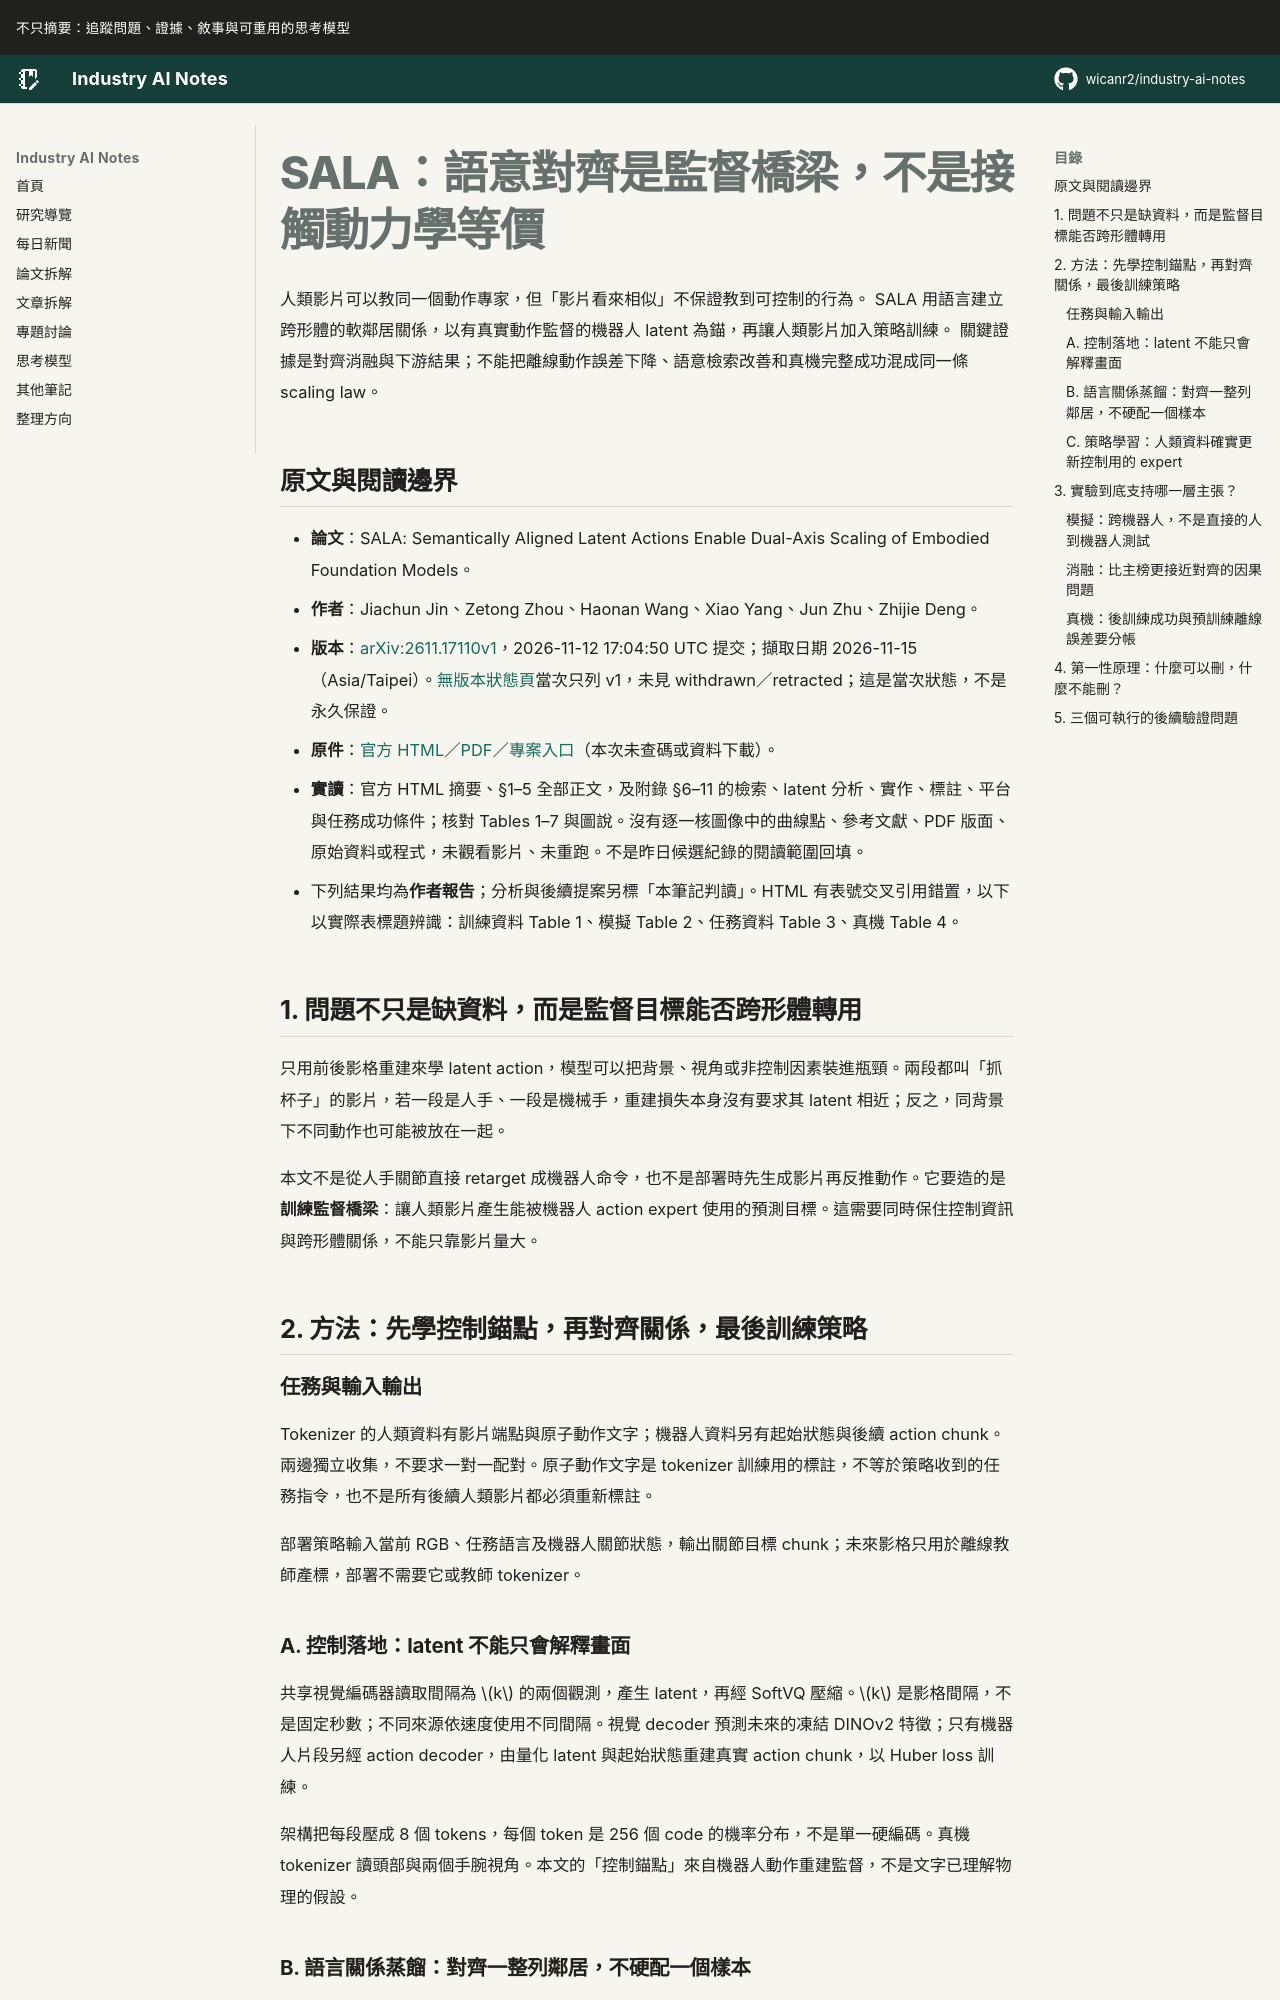

repository: wicanr2/industry-ai-notes · page: 論文拆解/2026/2026-11-15/01-sala-語意對齊是監督橋梁不是接觸動力學等價/index.html · generator: mkdocs

# SALA：語意對齊是監督橋梁，不是接觸動力學等價

人類影片可以教同一個動作專家，但「影片看來相似」不保證教到可控制的行為。
SALA 用語言建立跨形體的軟鄰居關係，以有真實動作監督的機器人 latent 為錨，再讓人類影片加入策略訓練。
關鍵證據是對齊消融與下游結果；不能把離線動作誤差下降、語意檢索改善和真機完整成功混成同一條 scaling law。

## 原文與閱讀邊界

- **論文**：SALA: Semantically Aligned Latent Actions Enable Dual-Axis Scaling of Embodied Foundation Models。
- **作者**：Jiachun Jin、Zetong Zhou、Haonan Wang、Xiao Yang、Jun Zhu、Zhijie Deng。
- **版本**：[arXiv:2611.17110v1](https://arxiv.org/abs/2611.17110v1)，2026-11-12 17:04:50 UTC 提交；擷取日期 2026-11-15（Asia/Taipei）。[無版本狀態頁](https://arxiv.org/abs/2611.17110)當次只列 v1，未見 withdrawn／retracted；這是當次狀態，不是永久保證。
- **原件**：[官方 HTML](https://arxiv.org/html/2611.17110v1)／[PDF](https://arxiv.org/pdf/2611.17110v1)／[專案入口](https://sala-vla.github.io/)（本次未查碼或資料下載）。
- **實讀**：官方 HTML 摘要、§1–5 全部正文，及附錄 §6–11 的檢索、latent 分析、實作、標註、平台與任務成功條件；核對 Tables 1–7 與圖說。沒有逐一核圖像中的曲線點、參考文獻、PDF 版面、原始資料或程式，未觀看影片、未重跑。不是昨日候選紀錄的閱讀範圍回填。
- 下列結果均為**作者報告**；分析與後續提案另標「本筆記判讀」。HTML 有表號交叉引用錯置，以下以實際表標題辨識：訓練資料 Table 1、模擬 Table 2、任務資料 Table 3、真機 Table 4。

## 1. 問題不只是缺資料，而是監督目標能否跨形體轉用

只用前後影格重建來學 latent action，模型可以把背景、視角或非控制因素裝進瓶頸。兩段都叫「抓杯子」的影片，若一段是人手、一段是機械手，重建損失本身沒有要求其 latent 相近；反之，同背景下不同動作也可能被放在一起。

本文不是從人手關節直接 retarget 成機器人命令，也不是部署時先生成影片再反推動作。它要造的是**訓練監督橋梁**：讓人類影片產生能被機器人 action expert 使用的預測目標。這需要同時保住控制資訊與跨形體關係，不能只靠影片量大。

## 2. 方法：先學控制錨點，再對齊關係，最後訓練策略

### 任務與輸入輸出

Tokenizer 的人類資料有影片端點與原子動作文字；機器人資料另有起始狀態與後續 action chunk。兩邊獨立收集，不要求一對一配對。原子動作文字是 tokenizer 訓練用的標註，不等於策略收到的任務指令，也不是所有後續人類影片都必須重新標註。

部署策略輸入當前 RGB、任務語言及機器人關節狀態，輸出關節目標 chunk；未來影格只用於離線教師產標，部署不需要它或教師 tokenizer。

### A. 控制落地：latent 不能只會解釋畫面

共享視覺編碼器讀取間隔為 $k$ 的兩個觀測，產生 latent，再經 SoftVQ 壓縮。$k$ 是影格間隔，不是固定秒數；不同來源依速度使用不同間隔。視覺 decoder 預測未來的凍結 DINOv2 特徵；只有機器人片段另經 action decoder，由量化 latent 與起始狀態重建真實 action chunk，以 Huber loss 訓練。

架構把每段壓成 8 個 tokens，每個 token 是 256 個 code 的機率分布，不是單一硬編碼。真機 tokenizer 讀頭部與兩個手腕視角。本文的「控制錨點」來自機器人動作重建監督，不是文字已理解物理的假設。
